Image classification data set "data" (Achuthan2909/Heart-Disease-Analysis-using-ECG-Spectrograms-and-SHAP on GitHub). Class labels (5): APC, LBB, NOR, PVC, RBB.

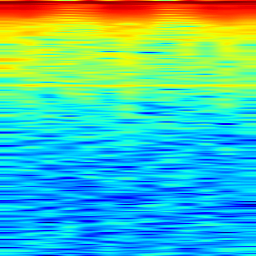
Label: APC

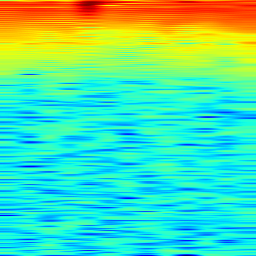
Label: PVC

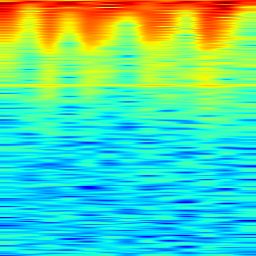
Label: PVC

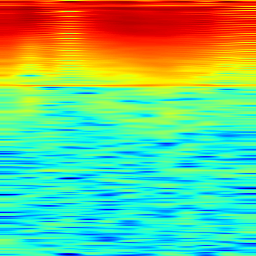
Label: NOR

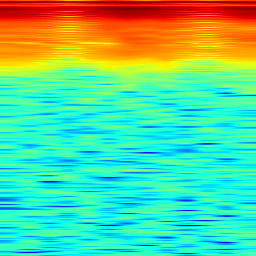
Label: RBB

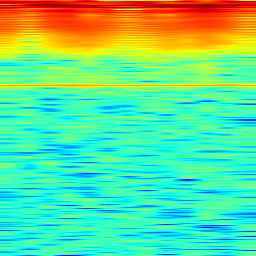
Label: LBB
